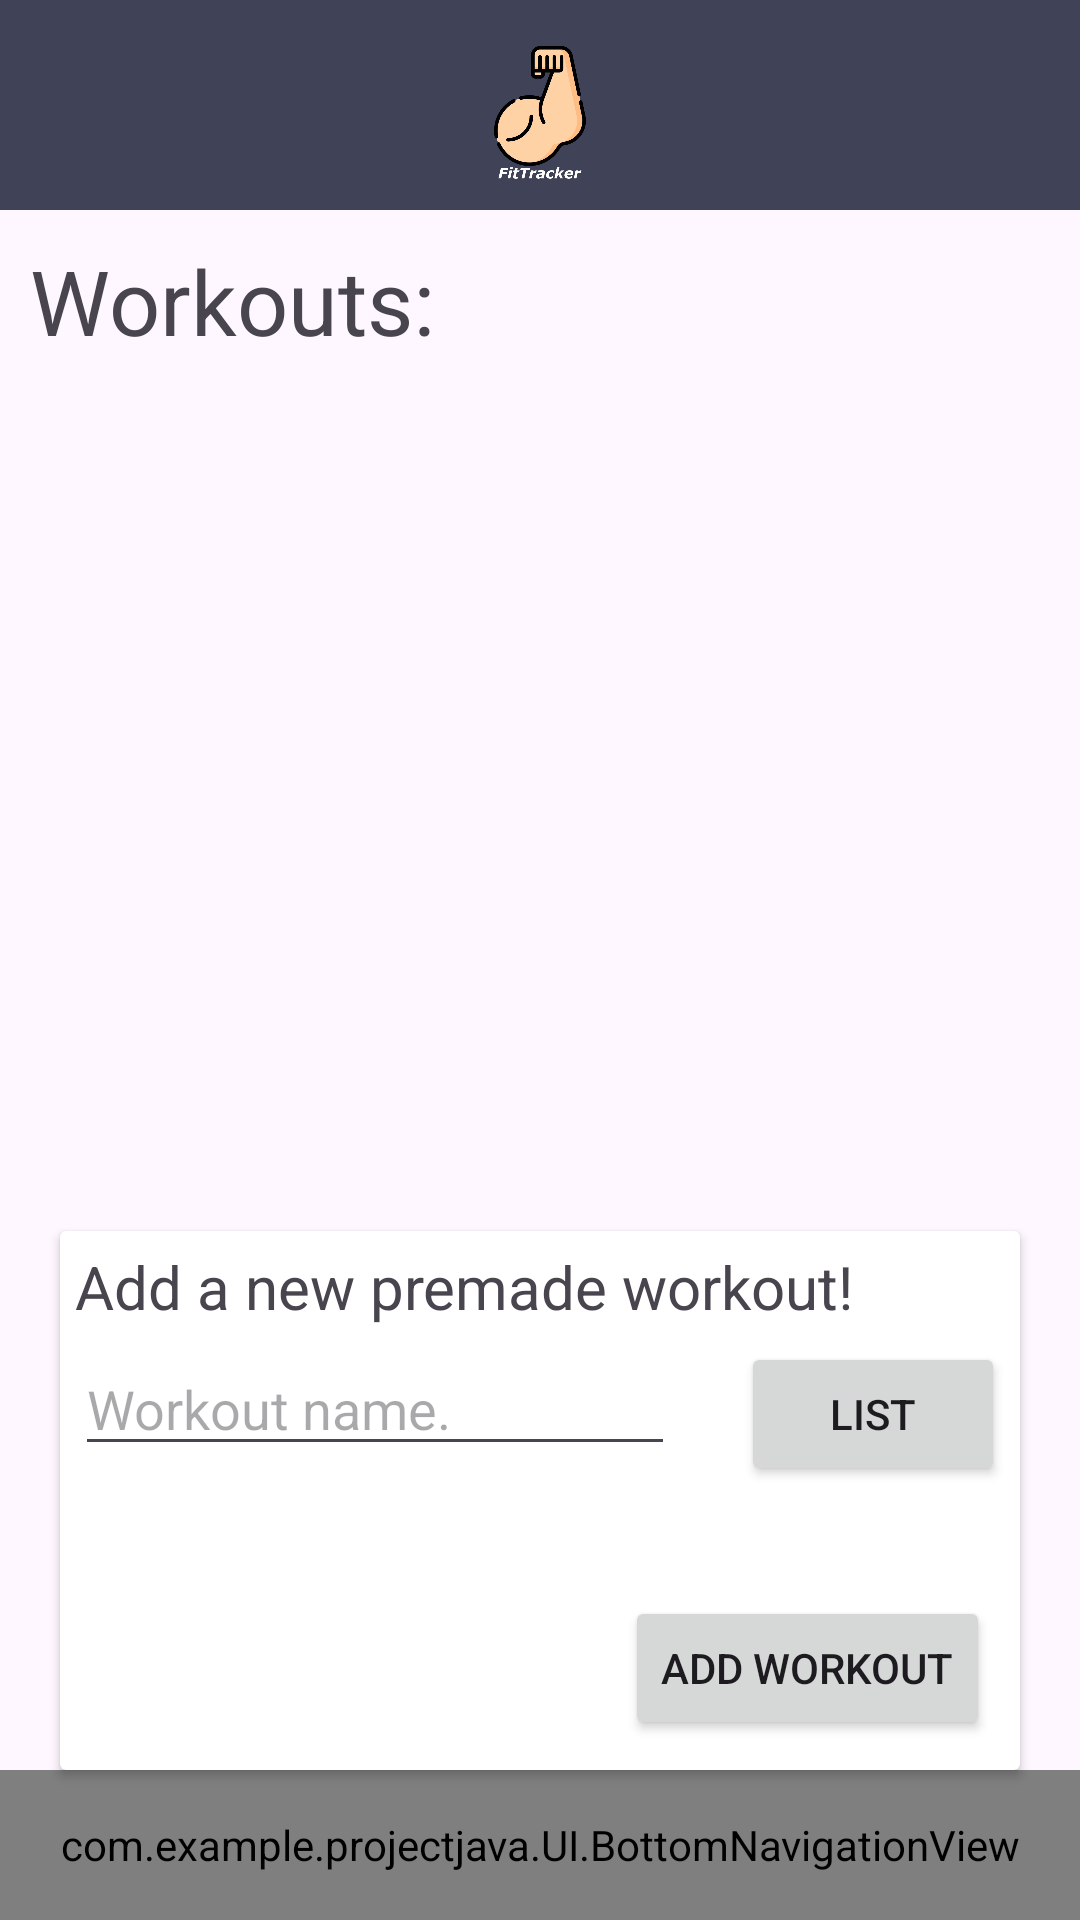

Produce the Android XML layout that renders to this screen, including the resource entries it uses.
<!-- AndroidManifest.xml: application theme Base.Theme.ProjectJava -->
<!-- res/layout/activity_premade_workout.xml -->
<?xml version="1.0" encoding="utf-8"?>
<androidx.constraintlayout.widget.ConstraintLayout xmlns:android="http://schemas.android.com/apk/res/android"
    xmlns:app="http://schemas.android.com/apk/res-auto"
    xmlns:tools="http://schemas.android.com/tools"
    android:layout_width="match_parent"
    android:layout_height="match_parent">

    <include
        android:id="@+id/include2"
        layout="@layout/header"
        android:layout_width="match_parent"
        android:layout_height="70dp" />

    <TextView
        android:id="@+id/textView3"
        android:layout_width="wrap_content"
        android:layout_height="wrap_content"
        android:layout_margin="10dp"
        android:text="Workouts: "
        android:textSize="30dp"
        app:layout_constraintStart_toStartOf="parent"
        app:layout_constraintTop_toBottomOf="@+id/include2"/>

    <androidx.recyclerview.widget.RecyclerView
        android:id="@+id/recyclerViewPremadeWorkouts"
        android:layout_width="match_parent"
        android:layout_height="250dp"
        android:layout_marginTop="10dp"
        app:layout_constraintStart_toStartOf="parent"
        app:layout_constraintTop_toBottomOf="@+id/textView3"
        android:layout_marginHorizontal="20dp"/>

    <androidx.cardview.widget.CardView
        android:layout_width="match_parent"
        android:layout_height="0dp"
        android:layout_marginHorizontal="20dp"
        android:layout_marginTop="30dp"
        android:elevation="8dp"
        app:layout_constraintBottom_toTopOf="@+id/bottom_navigation_view"
        app:layout_constraintTop_toBottomOf="@id/recyclerViewPremadeWorkouts"
        tools:layout_editor_absoluteX="20dp">

        <androidx.constraintlayout.widget.ConstraintLayout
            android:layout_width="match_parent"
            android:layout_height="match_parent">

            <TextView
                android:id="@+id/tvText"
                android:layout_width="match_parent"
                android:layout_height="wrap_content"
                android:layout_margin="5dp"
                android:text="Add a new premade workout!"
                android:textSize="20sp"
                app:layout_constraintTop_toTopOf="parent" />

            <FrameLayout
                android:id="@+id/flNameList"
                android:layout_width="match_parent"
                android:layout_height="wrap_content"
                app:layout_constraintTop_toBottomOf="@id/tvText"
                android:layout_margin="5dp">

                <EditText
                    android:id="@+id/editTextWorkoutName"
                    android:layout_width="200dp"
                    android:layout_height="wrap_content"
                    android:hint="Workout name." />

                <Button
                    android:id="@+id/btnSwitchFragment"
                    android:layout_width="wrap_content"
                    android:layout_height="wrap_content"
                    android:layout_marginLeft="5dp"
                    android:text="List"
                    android:layout_gravity="end"/>
            </FrameLayout>

            <androidx.fragment.app.FragmentContainerView
                android:id="@+id/container"
                android:layout_width="match_parent"
                android:layout_height="0dp"
                app:layout_constraintBottom_toTopOf="@+id/btnAddPremadeWorkout"
                app:layout_constraintTop_toBottomOf="@id/flNameList" />

            <Button
                android:id="@+id/btnAddPremadeWorkout"
                android:layout_width="wrap_content"
                android:layout_height="wrap_content"
                android:text="Add Workout"
                app:layout_constraintEnd_toEndOf="parent"
                app:layout_constraintBottom_toBottomOf="parent"
                android:layout_margin="10dp"/>
        </androidx.constraintlayout.widget.ConstraintLayout>

    </androidx.cardview.widget.CardView>

    <com.example.projectjava.UI.BottomNavigationView
        android:id="@+id/bottom_navigation_view"
        layout="@layout/bottom_navigation_view"
        android:layout_width="match_parent"
        android:layout_height="50dp"
        app:layout_constraintBottom_toBottomOf="parent"/>
</androidx.constraintlayout.widget.ConstraintLayout>
<!-- res/layout/header.xml (included above) -->
<?xml version="1.0" encoding="utf-8"?>
<androidx.constraintlayout.widget.ConstraintLayout xmlns:android="http://schemas.android.com/apk/res/android"
    android:layout_width="match_parent"
    android:layout_height="match_parent"
    xmlns:app="http://schemas.android.com/apk/res-auto"
    android:background="@color/secondary_color">

    <ImageView
        android:layout_width="150dp"
        android:layout_height="150dp"
        android:src="@mipmap/icon"
        app:layout_constraintBottom_toBottomOf="parent"
        app:layout_constraintEnd_toEndOf="parent"
        app:layout_constraintStart_toStartOf="parent"
        app:layout_constraintTop_toTopOf="parent" />


</androidx.constraintlayout.widget.ConstraintLayout>
<!-- res/layout/bottom_navigation_view.xml (included above) -->
<?xml version="1.0" encoding="utf-8"?>
<LinearLayout xmlns:android="http://schemas.android.com/apk/res/android"
        android:id="@+id/custom_bottom_navigation"
        android:layout_width="match_parent"
        android:layout_height="wrap_content"
        android:orientation="horizontal"
        android:background="@color/secondary_color"
        android:elevation="8dp"
        android:padding="8dp">

        <ImageButton
            android:id="@+id/ibHome"
            android:layout_width="0dp"
            android:layout_height="30dp"
            android:layout_weight="1"
            android:src="@drawable/icon_home"
            android:background="@null"/>

        <ImageButton
            android:id="@+id/ibProfile"
            android:layout_width="0dp"
            android:layout_height="30dp"
            android:layout_weight="1"
            android:src="@drawable/icon_profile"
            android:background="@null"/>

        

</LinearLayout>
<!-- resources referenced by this layout -->
<resources>
  <color name="secondary_color">#404258</color>
  <!-- drawable icon_home (drawable) -->
  <vector xmlns:android="http://schemas.android.com/apk/res/android"
      android:width="20dp"
      android:height="20dp"
      android:viewportWidth="50"
      android:viewportHeight="50">
    <path
        android:fillColor="#FF000000"
        android:pathData="M25,1.051C24.782,1.051 24.566,1.12 24.381,1.26L1.381,19.211C0.951,19.551 0.871,20.179 1.211,20.619C1.551,21.049 2.179,21.129 2.619,20.789L4,19.711L4,46C4,46.55 4.45,47 5,47L19,47L19,29L31,29L31,47L45,47C45.55,47 46,46.55 46,46L46,19.711L47.381,20.789C47.571,20.929 47.78,21 48,21C48.3,21 48.589,20.869 48.789,20.619C49.129,20.179 49.049,19.551 48.619,19.211L25.619,1.26C25.434,1.12 25.218,1.051 25,1.051zM35,5L35,6.051L41,10.73L41,5L35,5z"/>
  </vector>
  <!-- mipmap icon: png bitmap (mipmap-mdpi, 40314 bytes) -->
  <style name="Base.Theme.ProjectJava" parent="Theme.Material3.DayNight.NoActionBar">
          
          
          <item name="colorPrimary">@color/black</item>
          <item name="android:statusBarColor">@color/black</item>
      </style>
  <color name="black">#FF000000</color>
</resources>
